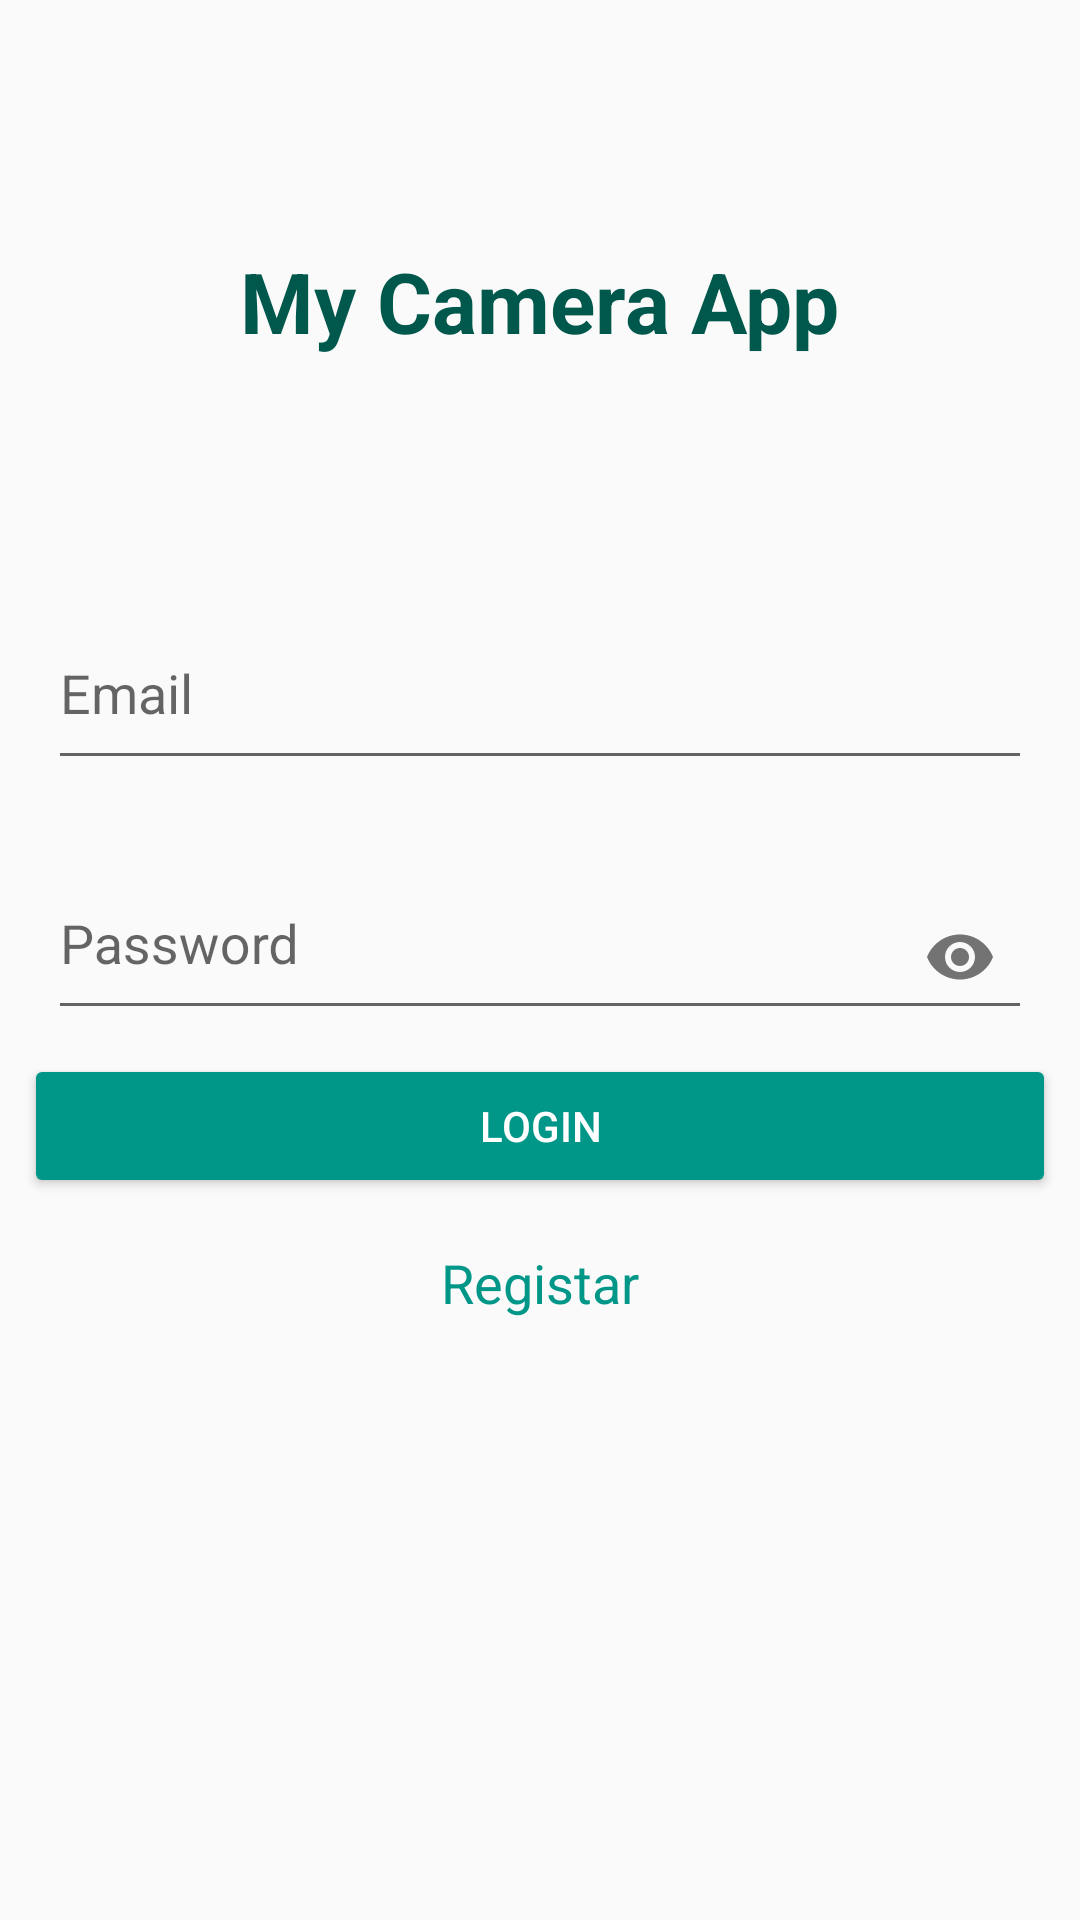

Layout XML and referenced resources for this Android screen:
<!-- AndroidManifest.xml: application theme AppTheme -->
<!-- res/layout/activity_login.xml -->
<?xml version="1.0" encoding="utf-8"?>

<androidx.constraintlayout.widget.ConstraintLayout xmlns:android="http://schemas.android.com/apk/res/android"
    xmlns:app="http://schemas.android.com/apk/res-auto"
    android:layout_width="match_parent"
    android:layout_height="match_parent"
    android:orientation="vertical"
    android:padding="8dp"
    android:layout_gravity="center">

    <LinearLayout
        app:layout_constraintVertical_chainStyle="spread"
        android:gravity="center"
        android:id="@+id/logo"
        android:orientation="horizontal"
        app:layout_constraintTop_toTopOf="parent"
        app:layout_constraintBottom_toTopOf="@id/inputs_layout"
        android:layout_width="match_parent"
        android:layout_height="wrap_content">


        <TextView
            android:textStyle="bold"
            android:textColor="@color/colorPrimaryDark"
            android:textSize="28sp"
            app:layout_constraintStart_toStartOf="parent"
            app:layout_constraintEnd_toEndOf="parent"
            android:text="@string/app_name"
            app:layout_constraintTop_toBottomOf="@id/logo"
            android:layout_width="wrap_content"
            android:layout_height="wrap_content" />

    </LinearLayout>

    <LinearLayout
        app:layout_constraintVertical_chainStyle="packed"
        android:orientation="vertical"
        android:id="@+id/inputs_layout"
        app:layout_constraintTop_toTopOf="parent"
        app:layout_constraintBottom_toBottomOf="parent"
        android:layout_width="match_parent"
        android:layout_height="wrap_content">

        <com.google.android.material.textfield.TextInputLayout
            app:layout_constraintVertical_chainStyle="packed"
            android:id="@+id/input_item_layout"
            android:layout_width="match_parent"
            android:layout_height="wrap_content"
            android:padding="8dp"
            android:layout_marginBottom="8dp"
            app:layout_constraintTop_toBottomOf="@id/logo"
            app:layout_constraintStart_toStartOf="@id/textInputLayout"
            app:layout_constraintBottom_toTopOf="@id/textInputLayout">

            <com.google.android.material.textfield.TextInputEditText
                android:maxLines="1"
                android:inputType="textEmailAddress"
                android:paddingTop="8dp"
                android:paddingBottom="16dp"
                android:id="@+id/input_user"
                android:textSize="18sp"
                android:layout_width="match_parent"
                android:layout_height="wrap_content"
                android:hint="Email" />

        </com.google.android.material.textfield.TextInputLayout>

        <com.google.android.material.textfield.TextInputLayout
            app:layout_constraintVertical_chainStyle="packed"
            app:passwordToggleEnabled="true"
            android:id="@+id/textInputLayout"
            android:layout_width="match_parent"
            android:layout_height="wrap_content"
            android:padding="8dp"
            app:layout_constraintStart_toStartOf="parent"
            app:layout_constraintEnd_toEndOf="parent"
            app:layout_constraintBottom_toTopOf="@id/button_layout"
            app:layout_constraintTop_toBottomOf="@id/input_item_layout">

            <com.google.android.material.textfield.TextInputEditText
                android:maxLines="1"
                android:inputType="textPassword"
                android:paddingTop="8dp"
                android:paddingBottom="16dp"
                android:textSize="18sp"
                android:id="@+id/input_password"
                android:layout_width="match_parent"
                android:layout_height="wrap_content"
                android:hint="Password" />

        </com.google.android.material.textfield.TextInputLayout>

        <androidx.constraintlayout.widget.ConstraintLayout
            android:id="@+id/button_layout"
            app:layout_constraintTop_toBottomOf="@id/inputs_layout"
            app:layout_constraintBottom_toBottomOf="parent"
            android:layout_width="match_parent"
            android:layout_height="wrap_content">

            <Button
                app:layout_constraintTop_toTopOf="parent"
                style="@style/Widget.AppCompat.Button.Colored"
                android:text="Login"
                android:id="@+id/button_login"
                android:layout_width="match_parent"
                android:layout_height="wrap_content"/>

            <ProgressBar
                android:visibility="invisible"
                android:id="@+id/progressbar"
                app:layout_constraintTop_toTopOf="@id/button_login"
                app:layout_constraintBottom_toBottomOf="@id/button_login"
                app:layout_constraintStart_toStartOf="@id/button_login"
                app:layout_constraintEnd_toEndOf="@id/button_login"
                android:layout_width="wrap_content"
                android:layout_height="0dp"/>

            <TextView
                android:id="@+id/button_register"
                android:padding="8dp"
                android:clickable="true"
                android:focusable="true"
                android:background="?selectableItemBackground"
                android:layout_marginTop="8dp"
                android:textSize="18sp"
                android:textColor="@color/colorAccent"
                app:layout_constraintEnd_toEndOf="@id/button_login"
                app:layout_constraintStart_toStartOf="@id/button_login"
                android:text="Registar"
                app:layout_constraintTop_toBottomOf="@id/button_login"
                android:layout_width="wrap_content"
                android:layout_height="wrap_content"/>

        </androidx.constraintlayout.widget.ConstraintLayout>

    </LinearLayout>



</androidx.constraintlayout.widget.ConstraintLayout>
<!-- resources referenced by this layout -->
<resources>
  <color name="colorAccent">#009688</color>
  <color name="colorPrimaryDark">#00574B</color>
  <string name="app_name">My Camera App</string>
  <style name="AppTheme" parent="Theme.AppCompat.Light.DarkActionBar">
          
          <item name="colorPrimary">@color/colorPrimary</item>
          <item name="colorPrimaryDark">@color/colorPrimaryDark</item>
          <item name="colorAccent">@color/colorAccent</item>
      </style>
  <color name="colorPrimary">#008577</color>
</resources>
